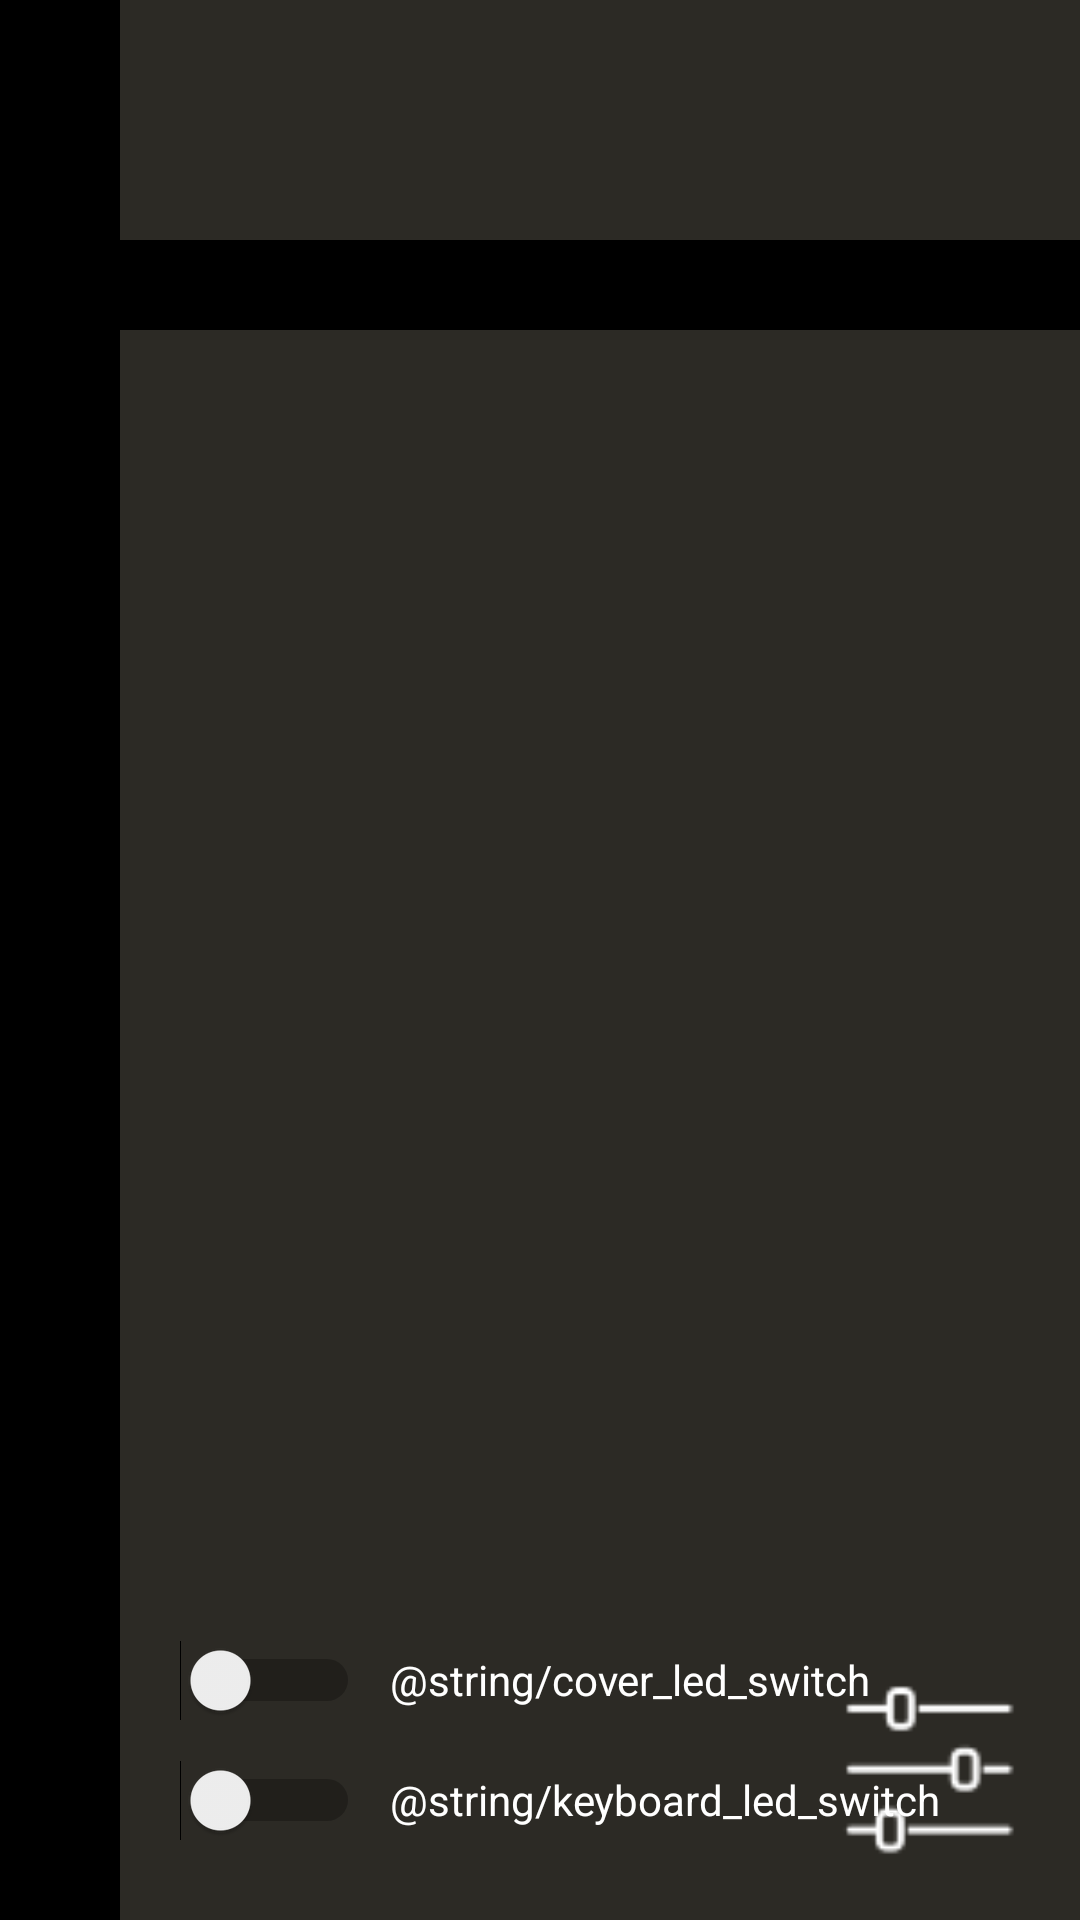

Here is an Android app screen rendered from its layout file. Give the layout XML and the strings, colors and styles it references.
<!-- AndroidManifest.xml: application theme AppTheme -->
<!-- res/layout/activity_main.xml -->
<?xml version="1.0" encoding="utf-8"?>
<LinearLayout xmlns:android="http://schemas.android.com/apk/res/android"
    android:layout_width="match_parent"
    android:layout_height="match_parent"
    android:orientation="horizontal">

    
    <LinearLayout
        android:layout_width="40dp"
        android:layout_height="match_parent"
        android:background="@color/colorBlack"/>

    
    <LinearLayout
        android:layout_width="match_parent"
        android:layout_height="match_parent"
        android:orientation="vertical"
        android:background="@color/colorGemini">

        
        <LinearLayout
            android:layout_width="match_parent"
            android:layout_height="80dp"/>

        
        <LinearLayout
            android:layout_width="match_parent"
            android:layout_height="30dp"
            android:orientation="horizontal"
            android:background="@android:color/black"
            android:gravity="center">

            <TextView
                android:layout_width="60dp"
                android:layout_height="match_parent"
                android:id="@+id/colour_1"/>
            <TextView
                android:layout_width="60dp"
                android:layout_height="match_parent"/>
            <TextView
                android:layout_width="60dp"
                android:layout_height="match_parent"
                android:id="@+id/colour_2"/>
            <TextView
                android:layout_width="60dp"
                android:layout_height="match_parent"/>
            <TextView
                android:layout_width="60dp"
                android:layout_height="match_parent"
                android:id="@+id/colour_3"/>
            <TextView
                android:layout_width="60dp"
                android:layout_height="match_parent"/>
            <TextView
                android:layout_width="60dp"
                android:layout_height="match_parent"
                android:id="@+id/colour_4"/>
            <TextView
                android:layout_width="60dp"
                android:layout_height="match_parent"/>
            <TextView
                android:layout_width="60dp"
                android:layout_height="match_parent"
                android:id="@+id/colour_5"/>

        </LinearLayout>

        
        <LinearLayout
            android:layout_width="match_parent"
            android:layout_height="wrap_content"
            android:orientation="horizontal"
            android:gravity="center"
            android:layout_marginTop="40dp">

            <ImageView
                android:layout_width="60dp"
                android:layout_height="60dp"
                android:layout_marginRight="60dp"
                android:id="@+id/icon_1"/>

            <ImageView
                android:layout_width="60dp"
                android:layout_height="60dp"
                android:layout_marginRight="60dp"
                android:id="@+id/icon_2"/>

            <ImageView
                android:layout_width="60dp"
                android:layout_height="60dp"
                android:layout_marginRight="60dp"
                android:id="@+id/icon_3"/>

            <ImageView
                android:layout_width="60dp"
                android:layout_height="60dp"
                android:layout_marginRight="60dp"
                android:id="@+id/icon_4"/>

            <ImageView
                android:layout_width="60dp"
                android:layout_height="60dp"
                android:id="@+id/icon_5"/>

        </LinearLayout>

        
        <LinearLayout
            android:layout_width="match_parent"
            android:layout_height="wrap_content"
            android:orientation="horizontal"
            android:gravity="center"
            android:layout_marginTop="20dp">

            <TextView
                android:layout_width="120dp"
                android:layout_height="wrap_content"
                android:gravity="center"
                android:id="@+id/package_1"/>
            <TextView
                android:layout_width="120dp"
                android:layout_height="wrap_content"
                android:gravity="center"
                android:id="@+id/package_2"/>
            <TextView
                android:layout_width="120dp"
                android:layout_height="wrap_content"
                android:gravity="center"
                android:id="@+id/package_3"/>

            <TextView
                android:layout_width="120dp"
                android:layout_height="wrap_content"
                android:gravity="center"
                android:id="@+id/package_4"/>

            <TextView
                android:layout_width="120dp"
                android:layout_height="wrap_content"
                android:gravity="center"
                android:id="@+id/package_5"/>

        </LinearLayout>

        
        <RelativeLayout
            android:layout_width="match_parent"
            android:layout_height="match_parent"
            android:orientation="horizontal"
            android:padding="20dp">

            <Switch
                android:layout_width="60dp"
                android:layout_height="40dp"
                android:id="@+id/kbledsw"
                android:layout_alignParentBottom="true"
                android:layout_alignParentLeft="true"
                android:switchMinWidth="60dp"/>

            <TextView
                android:layout_width="wrap_content"
                android:layout_height="wrap_content"
                android:layout_alignBaseline="@+id/kbledsw"
                android:layout_toEndOf="@+id/kbledsw"
                android:text="@string/keyboard_led_switch"
                android:textColor="@color/colorWhite"
                android:layout_marginLeft="10dp"/>

            <Switch
                android:layout_width="60dp"
                android:layout_height="40dp"
                android:id="@+id/coverledsw"
                android:layout_above="@id/kbledsw"
                android:layout_alignParentLeft="true"
                android:switchMinWidth="60dp"/>

            <TextView
                android:layout_width="wrap_content"
                android:layout_height="wrap_content"
                android:layout_alignBaseline="@+id/coverledsw"
                android:layout_toEndOf="@+id/kbledsw"
                android:text="@string/cover_led_switch"
                android:textColor="@color/colorWhite"
                android:layout_marginLeft="10dp"/>

            <ImageView
                android:layout_width="60dp"
                android:layout_height="60dp"
                android:id="@+id/settings"
                android:layout_alignParentBottom="true"
                android:layout_alignParentRight="true"
                android:background="@drawable/icons8_tune_50"/>

        </RelativeLayout>

    </LinearLayout>

</LinearLayout>
<!-- resources referenced by this layout -->
<resources>
  <color name="colorBlack">#000000</color>
  <color name="colorGemini">#2C2A25</color>
  <color name="colorWhite">#FFFFFF</color>
  <!-- drawable icons8_tune_50: png bitmap (drawable, 845 bytes) -->
  <style name="AppTheme" parent="Theme.AppCompat.Light.DarkActionBar">
          
          <item name="colorPrimary">@color/colorPrimary</item>
          <item name="colorPrimaryDark">@color/colorPrimaryDark</item>
          <item name="colorAccent">@color/colorAccent</item>
          <item name="windowActionBar">false</item>
          <item name="windowNoTitle">true</item>
          <item name="android:windowFullscreen">true</item>
      </style>
  <color name="colorPrimary">#3F51B5</color>
  <color name="colorPrimaryDark">#303F9F</color>
  <color name="colorAccent">#FF4081</color>
</resources>
